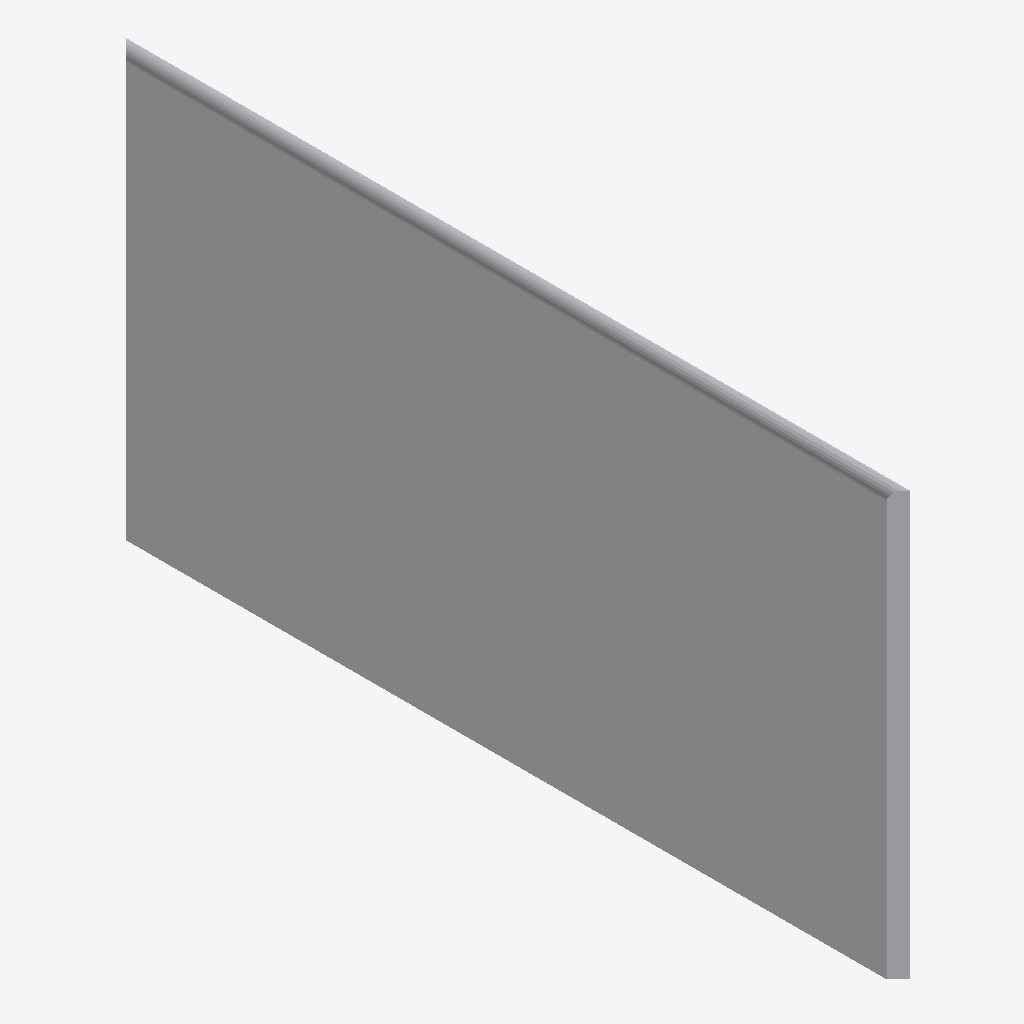
Isometric view of an IFC building model (IFC-SPF (STEP), schema IFC4, length unit millimetre), seen from the south-west, elements coloured by IFC class: 1 other element (light grey).
Extent 0.0 m × 2.0 m × 1.1 m (x, y, z). Elements (1): 1 IfcBuildingElementProxy.

HEADER;
FILE_DESCRIPTION(('ViewDefinition [CoordinationView]'),'2;1');
FILE_NAME('','2025-04-16T18:47:06',(),(),'IfcOpenShell 0.7.0','IfcOpenShell 0.7.0','');
FILE_SCHEMA(('IFC4'));
ENDSEC;
DATA;
#1=IFCPROJECT('3NnhMYF7nAHRcSIMg6lNM5',$,'My Project',$,$,$,$,(#64),#45);
#249=IFCSITE('3wmHO04vzDCOxxv401c76w',#248,'My Site',$,$,$,$,$,$,$,$,$,$,$);
#247=IFCBUILDINGELEMENTPROXY('255wpCe81ASAtKlusgj$66',#51,$,$,$,#258,#246,$,$);
ENDSEC;
